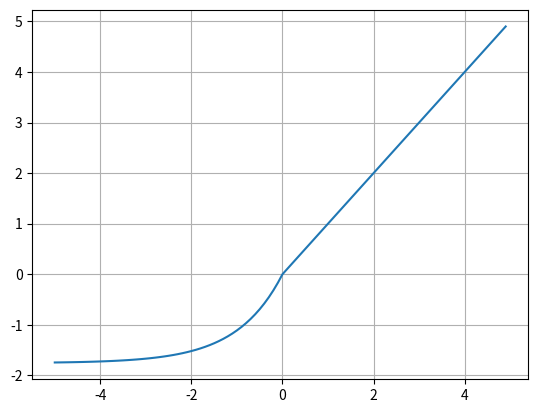

The script that saved this image:
import numpy as np
import matplotlib.pyplot  as plt

def scaled_elu(x, a=1.6733, t=1.0507):
     result = []
     for i in x:
        if i<0:
            i = t*(a*(np.exp(i)-1))
        result.append(i)
     return result

x = np.arange(-5,5,0.1)
y = scaled_elu(x)

plt.plot(x,y)
plt.grid()
plt.show()
